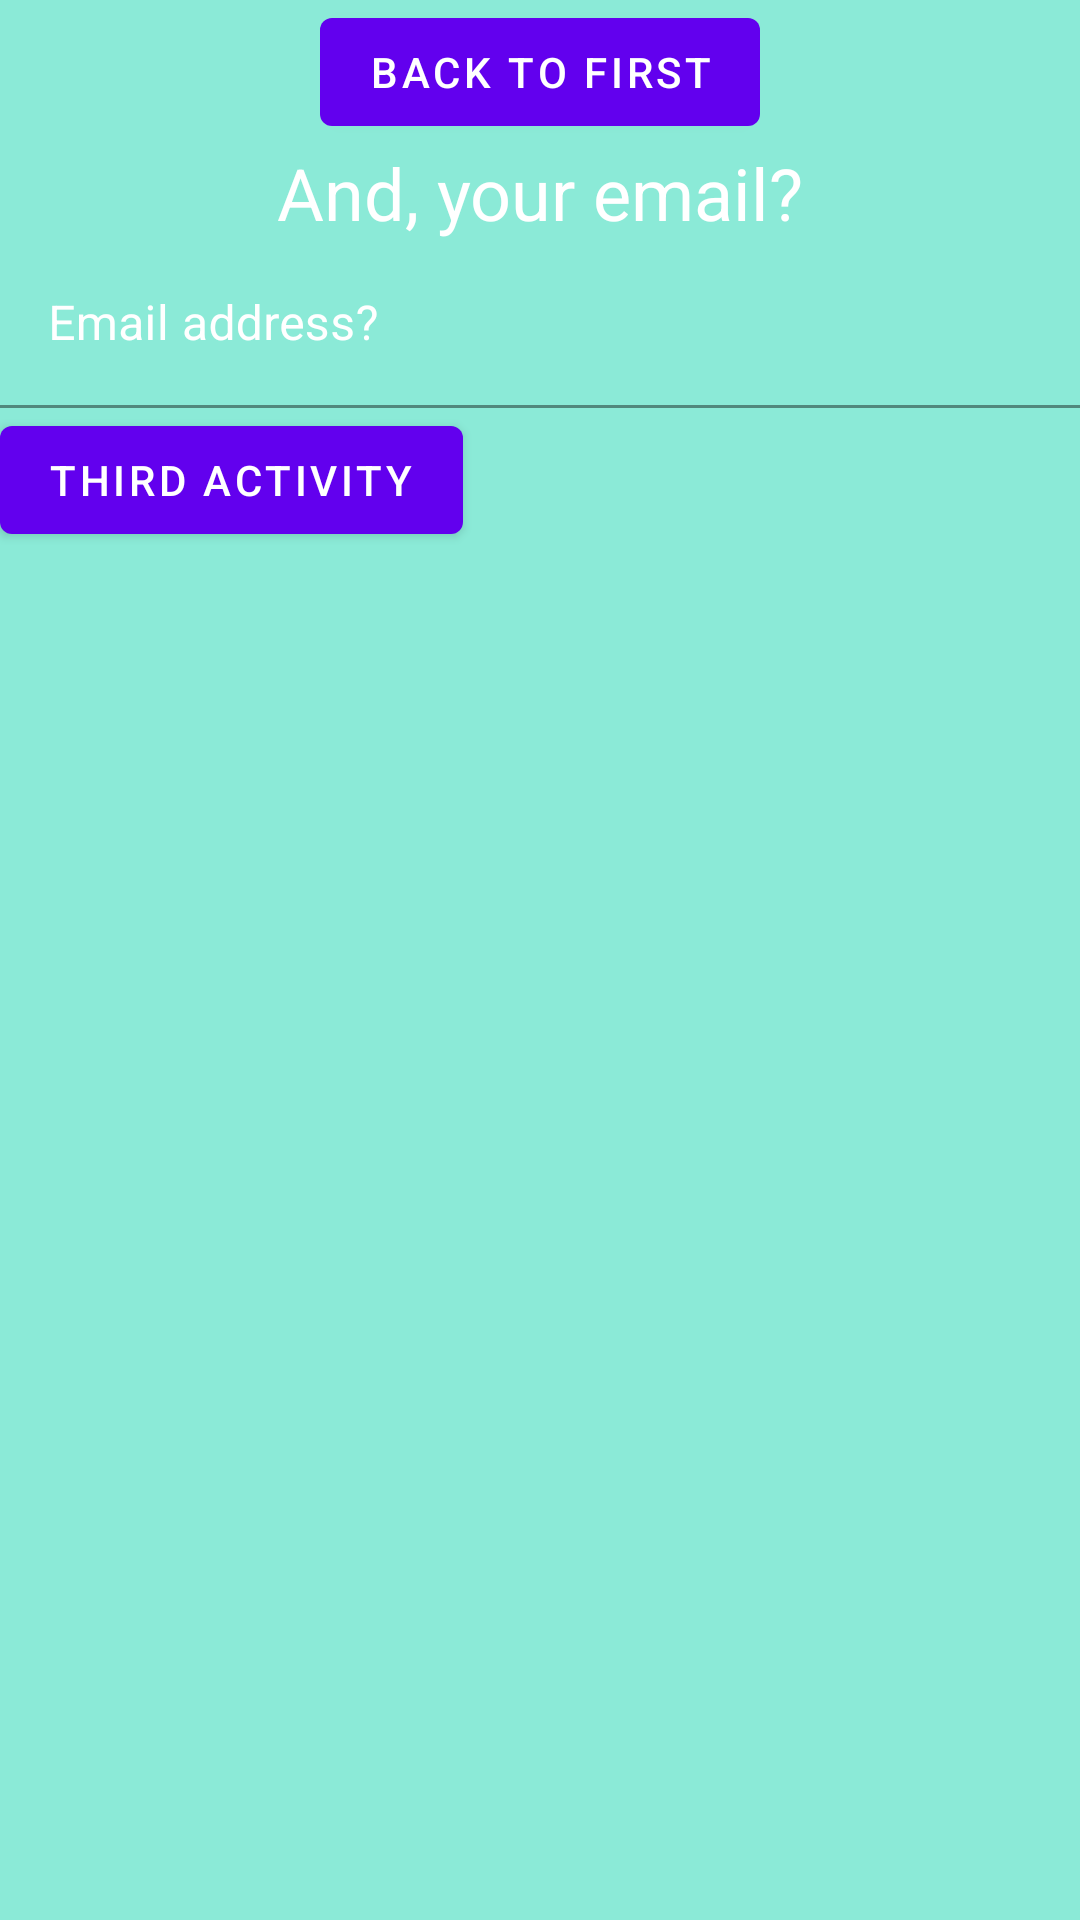

This screen was rendered from an Android layout file. Write that file and the resources it references.
<!-- AndroidManifest.xml: application theme Theme.PhoneCopy -->
<!-- res/layout/activity_second.xml -->
<?xml version="1.0" encoding="utf-8"?>
<androidx.constraintlayout.widget.ConstraintLayout xmlns:android="http://schemas.android.com/apk/res/android"
    android:layout_width="match_parent"
    android:layout_height="match_parent"
    xmlns:app="http://schemas.android.com/apk/res-auto"
    android:background="#8BEAD7">
    <com.google.android.material.button.MaterialButton
        android:id="@+id/firstBackButton"
        android:layout_width="wrap_content"
        android:layout_height="wrap_content"
        android:text="back to first"
        app:layout_constraintTop_toTopOf="parent"
        app:layout_constraintStart_toStartOf="parent"
        app:layout_constraintEnd_toEndOf="parent"
        app:layout_constraintBottom_toTopOf="@id/EmailTv"
        />
    <TextView
        android:id="@+id/EmailTv"
        android:layout_width="wrap_content"
        android:layout_height="wrap_content"
        android:text="And, your email?"
        android:textColor="@color/white"
        android:textColorHint="@color/white"
        android:textSize="24sp"
        app:layout_constraintBottom_toTopOf="@id/emailTextField"
        app:layout_constraintLeft_toLeftOf="parent"
        app:layout_constraintRight_toRightOf="parent"
        app:layout_constraintTop_toBottomOf="@id/firstBackButton"
        />

    <com.google.android.material.textfield.TextInputLayout
        android:id="@+id/emailTextField"
        android:layout_width="match_parent"
        android:layout_height="wrap_content"
        android:hint="Email address?"
        android:textColorHint="@color/white"
        app:layout_constraintTop_toBottomOf="@+id/EmailTv"
        >
        <com.google.android.material.textfield.TextInputEditText
            android:layout_width="match_parent"
            android:layout_height="wrap_content"
            android:background="#8BEAD7"/>
        <com.google.android.material.button.MaterialButton
            android:id="@+id/secondButton"
            android:layout_width="wrap_content"
            android:layout_height="wrap_content"
            android:text="third activity"
            app:layout_constraintTop_toBottomOf="@id/emailTextField"
            app:layout_constraintStart_toStartOf="parent"
            app:layout_constraintEnd_toEndOf="parent"
            app:layout_constraintBottom_toBottomOf="parent"
            />

    </com.google.android.material.textfield.TextInputLayout>
</androidx.constraintlayout.widget.ConstraintLayout>
<!-- resources referenced by this layout -->
<resources>
  <style name="Theme.PhoneCopy" parent="Theme.MaterialComponents.DayNight.DarkActionBar">
          
          <item name="colorPrimary">@color/purple_500</item>
          <item name="colorPrimaryVariant">@color/purple_700</item>
          <item name="colorOnPrimary">@color/white</item>
          
          <item name="colorSecondary">@color/teal_200</item>
          <item name="colorSecondaryVariant">@color/teal_700</item>
          <item name="colorOnSecondary">@color/black</item>
          
          <item name="android:statusBarColor" tools:targetApi="l">?attr/colorPrimaryVariant</item>
          
      </style>
  <!-- not gathered from this repository: default colours our renderer supplied (Android Studio template values) -->
  <color name="purple_500">#FF6200EE</color>
  <color name="purple_700">#FF3700B3</color>
  <color name="teal_200">#FF03DAC5</color>
  <color name="teal_700">#FF018786</color>
  <color name="black">#FF000000</color>
  <color name="white">#FFFFFFFF</color>
</resources>
